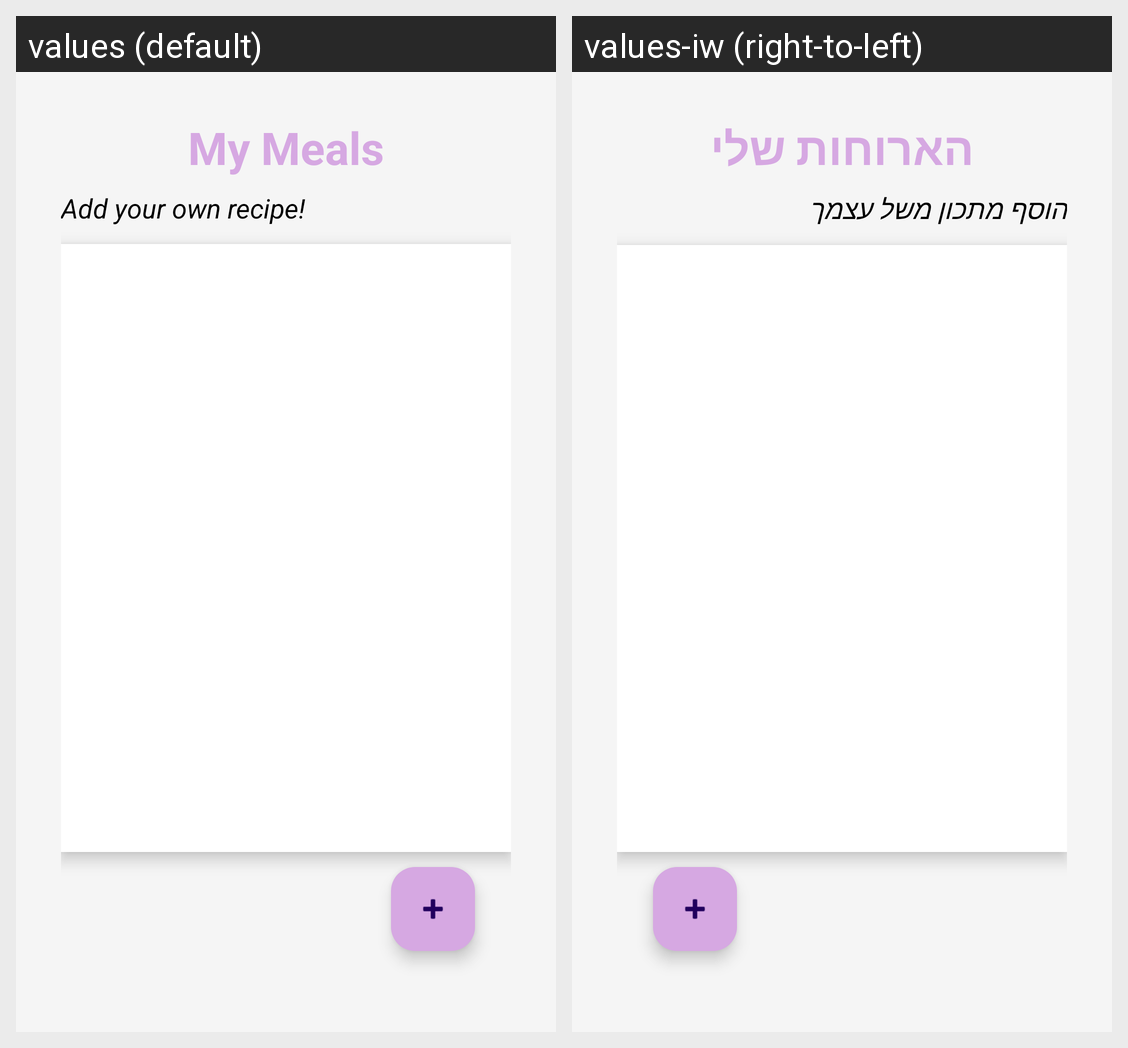

For this localized Android screen grid, give each drawn string resource with its value in every locale shown.
Android screen res/layout/fragment_meals.xml rendered under 2 locales, left to right: values (default), values-iw (right-to-left). Device: Nexus 5 (rendered at 1080×1920; each locale shown at half size, 540×960, under a caption strip naming it); theme Theme.MyNutrisionPal.
Strings drawn on this screen, with the default value and each locale's value (text and hints the layout hard-codes, and strings that could not be matched under every locale, appear in the picture but are not listed):

my_meals
  values: My Meals
  values-iw: הארוחות שלי

add_your_own_recipe
  values: Add your own recipe!
  values-iw: הוסף מתכון משל עצמך
